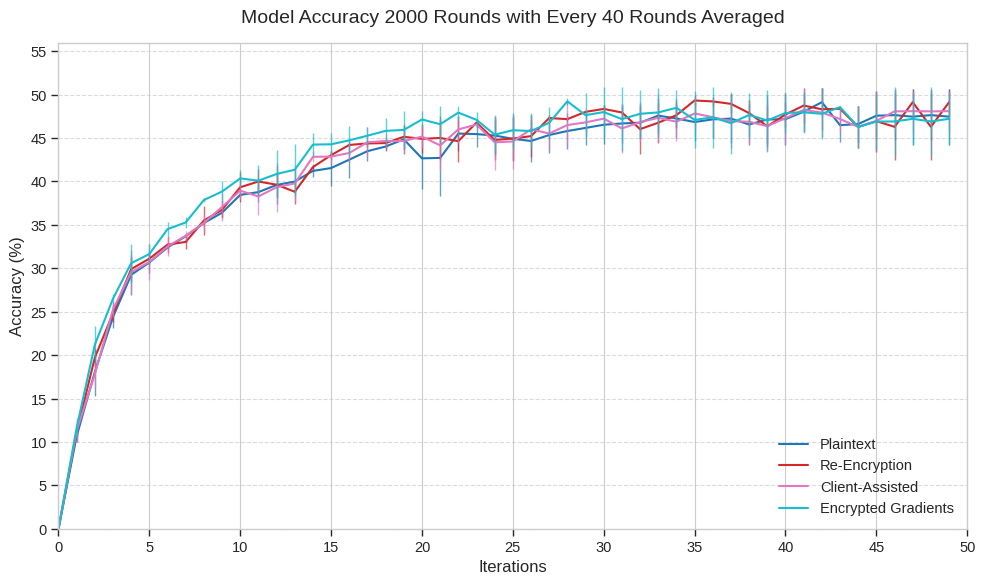

Generate this figure with matplotlib:
import matplotlib.pyplot as plt
import seaborn as sns
import numpy as np

# Data from the table (all lists have 50 elements)
data = {
    'Iteration': list(range(50)),
    'Plaintext_Min': [0.00, 10.00, 15.34, 23.10, 26.95, 29.51, 32.22, 33.48, 34.89, 35.91, 38.28, 37.61, 37.41, 38.67,
                      40.47, 39.53, 40.37, 42.36, 43.49, 43.20, 39.10, 38.30, 43.48, 43.99, 43.09, 42.37, 42.29, 43.33,
                      43.78, 44.17, 44.26, 44.41, 44.89, 45.56, 45.02, 44.66, 44.98, 44.43, 44.17, 44.29, 44.24, 45.84,
                      47.51, 44.59, 44.53, 44.89, 44.80, 44.25, 44.80, 44.25],
    'Re-Encryption_Min': [0.00, 10.74, 18.69, 23.78, 28.56, 30.38, 31.78, 32.20, 33.87, 35.77, 37.63, 38.50, 38.16,
                          37.37, 41.48, 42.62, 44.09, 43.98, 43.78, 43.79, 43.24, 42.47, 42.19, 46.30, 42.49, 42.46,
                          42.84, 46.89, 46.90, 47.92, 47.90, 47.24, 43.14, 44.46, 46.20, 48.73, 48.74, 47.83, 46.33,
                          43.94, 46.21, 46.70, 45.87, 48.36, 43.84, 43.44, 42.42, 47.58, 42.42, 47.58],
    'Client-Assisted_Min': [0.00, 10.00, 16.35, 24.42, 27.06, 28.67, 31.38, 33.23, 34.15, 35.43, 37.95, 36.13, 36.51,
                            37.65, 42.21, 42.06, 42.19, 42.76, 43.82, 43.24, 43.81, 41.21, 44.45, 46.81, 41.36, 41.46,
                            44.36, 43.59, 43.85, 45.29, 45.98, 43.30, 44.56, 44.55, 44.65, 45.91, 45.11, 43.84, 44.34,
                            43.37, 44.34, 45.70, 45.12, 45.66, 43.84, 43.49, 45.54, 45.72, 45.54, 45.72],
    'Encrypted Gradients_Min': [0.00, 10.54, 19.03, 25.93, 28.36, 30.48, 33.69, 34.62, 37.58, 37.58, 39.43, 38.33,
                                38.09, 38.35, 42.94, 43.01, 43.07, 44.27, 44.29, 43.80, 46.21, 44.45, 47.12, 46.13,
                                43.27, 43.87, 43.68, 44.90, 48.83, 45.12, 45.09, 43.47, 45.02, 45.14, 46.40, 43.82,
                                43.88, 43.15, 45.15, 43.45, 45.55, 45.59, 44.83, 48.74, 43.84, 43.59, 42.92, 44.23,
                                42.92, 44.23],
    'Plaintext_Max': [0.00, 11.34, 20.76, 25.67, 31.55, 31.84, 32.58, 33.90, 35.53, 36.89, 38.62, 39.93, 41.78, 41.29,
                      41.95, 43.55, 44.64, 44.61, 44.55, 46.49, 46.21, 47.12, 47.54, 46.91, 47.47, 47.45, 47.02, 47.36,
                      47.83, 48.15, 48.79, 48.94, 48.63, 49.59, 49.47, 49.02, 49.31, 50.03, 48.94, 49.96, 50.10, 50.21,
                      50.74, 48.36, 48.68, 50.24, 50.47, 50.66, 50.47, 50.66],
    'Re-Encryption_Max': [0.00, 11.48, 20.73, 25.85, 31.25, 31.84, 33.67, 33.87, 37.12, 37.70, 41.03, 41.48, 41.09,
                          40.25, 41.82, 43.43, 44.31, 44.77, 45.05, 46.49, 46.56, 47.54, 47.08, 47.24, 47.06, 47.41,
                          47.59, 47.70, 47.44, 48.10, 48.79, 48.63, 48.90, 49.06, 49.06, 49.91, 49.68, 50.03, 49.40,
                          48.75, 49.20, 50.77, 50.74, 48.36, 48.71, 50.44, 50.15, 50.66, 50.15, 50.66],
    'Client-Assisted_Max': [0.00, 12.58, 19.23, 26.08, 32.06, 32.80, 33.65, 34.27, 36.29, 38.69, 39.92, 40.41, 42.15,
                            41.90, 43.45, 43.67, 44.36, 46.26, 45.47, 46.06, 46.52, 47.08, 47.52, 46.29, 47.65, 47.74,
                            47.65, 47.44, 49.13, 48.31, 48.48, 48.90, 49.09, 50.09, 49.10, 49.74, 49.68, 50.03, 49.40,
                            49.36, 50.24, 50.77, 50.74, 48.71, 48.71, 50.44, 50.59, 50.46, 50.59, 50.46],
    'Encrypted Gradients_Max': [0.00, 12.74, 23.36, 27.07, 32.82, 32.80, 35.32, 35.93, 38.14, 40.09, 41.27, 41.84,
                                43.62, 44.34, 45.54, 45.54, 46.39, 46.26, 47.35, 48.06, 48.06, 48.72, 48.72, 48.05,
                                47.50, 47.92, 47.92, 48.61, 49.61, 50.13, 50.88, 50.88, 50.55, 50.75, 50.55, 50.36,
                                50.86, 50.27, 50.16, 50.58, 50.22, 50.32, 50.74, 48.36, 48.71, 50.19, 50.89, 50.18,
                                50.89, 50.18]
}

# Set the style for a scientific paper
plt.style.use('seaborn-v0_8-whitegrid')  # Clean, professional style
sns.set_context("paper", font_scale=1.2)  # Adjust font size for readability in a paper

# Create the figure and axis
fig, ax = plt.subplots(figsize=(10, 6))  # Size suitable for a paper

# Use the "tab10" color palette for distinct, professional colors
colors = plt.cm.tab10(np.linspace(0, 1, 4))  # Select 4 colors from tab10
method_colors = {
    'Plaintext': colors[0],  # Blue
    'Re-Encryption': colors[1],  # Orange
    'Client-Assisted': colors[2],  # Green
    'Encrypted Gradients': colors[3]  # Red
}

# Plot lines with vertical bars for each method
methods = ['Plaintext', 'Re-Encryption', 'Client-Assisted', 'Encrypted Gradients']
for method in methods:
    min_vals = np.array(data[f'{method}_Min'])
    max_vals = np.array(data[f'{method}_Max'])
    iterations = np.array(data['Iteration'])

    # Calculate midpoints for the line
    midpoints = (min_vals + max_vals) / 2

    # Plot the line using midpoints
    ax.plot(iterations, midpoints, label=method, color=method_colors[method], linewidth=1.5)

    # Add vertical lines (error bars) from min to max at each iteration
    for i, (x, ymin, ymax) in enumerate(zip(iterations, min_vals, max_vals)):
        ax.vlines(x, ymin=ymin, ymax=ymax, color=method_colors[method], linewidth=1, alpha=0.7)

# Customize the plot
ax.set_xlabel('Iterations', fontsize=12)
ax.set_ylabel('Accuracy (%)', fontsize=12)  # Updated y-axis label
ax.set_title('Model Accuracy 2000 Rounds with Every 40 Rounds Averaged', fontsize=14, pad=15)  # Updated title

# Set the x-axis and y-axis ticks as specified
ax.set_xticks(range(0, 51, 5))  # X-axis ticks from 0 to 50 with a step of 5
ax.set_yticks(range(0, int(max([max(data[f'{method}_Max']) for method in methods]) + 10), 5))  # Y-axis ticks every 5

# Update the axis limits accordingly
ax.set_xlim(0, 50)  # Iterations from 0 to 50
ax.set_ylim(0, max([max(data[f'{method}_Max']) for method in methods]) + 5)  # Y-axis from 0 to max value + padding

# Add grid for better readability
ax.yaxis.grid(True, linestyle='--', alpha=0.7)
ax.set_axisbelow(True)  # Grid behind lines

# Add legend in the bottom right
ax.legend(loc='lower right')

# Adjust layout to prevent label cutoff
plt.tight_layout()

# Save the plot as a high-quality image for a paper
plt.savefig('model_accuracy_2000_rounds_every_40_rounds_averaged.png', dpi=300, bbox_inches='tight')

# Show the plot
plt.show()
